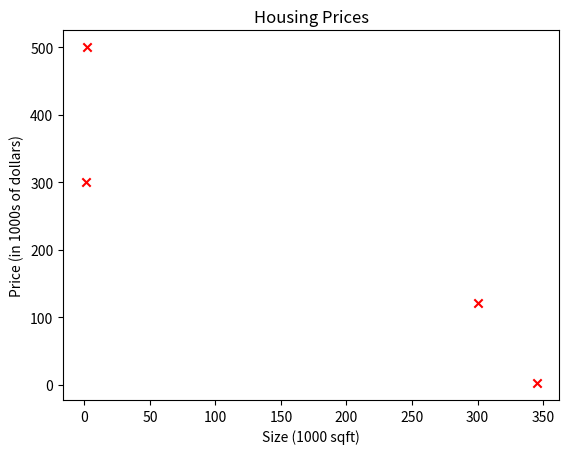

The script that saved this image:
import numpy as np
import matplotlib.pyplot as plt

x_train = np.array([1.0, 2.0, 300., 345.])
y_train = np.array([300.0, 500.0, 121.,2.])
print(f"x_train = {x_train}")
print(f"y_train = {y_train}")

print(f"x_train.shape: {x_train.shape}")
print(f"Number of training examples is: {x_train.shape[0]}")
print(f"Number of testing examples is: {len(y_train)}")

i = 0 # Change this to 1 to see (x^1, y^1)

x_i = x_train[i]
y_i = y_train[i]
print(f"(x^({i}), y^({i})) = ({x_i}, {y_i})")


# Plot the data points
plt.scatter(x_train, y_train, marker='x', c='r')
# Set the title
plt.title("Housing Prices")
# Set the y-axis label
plt.ylabel('Price (in 1000s of dollars)')
# Set the x-axis label
plt.xlabel('Size (1000 sqft)')
plt.show()